Labelled photos from "dataset", an image-classification folder in mehulpurohit97/furniture-classification. The possible labels are: bed, chair, lamp, wardrobe.

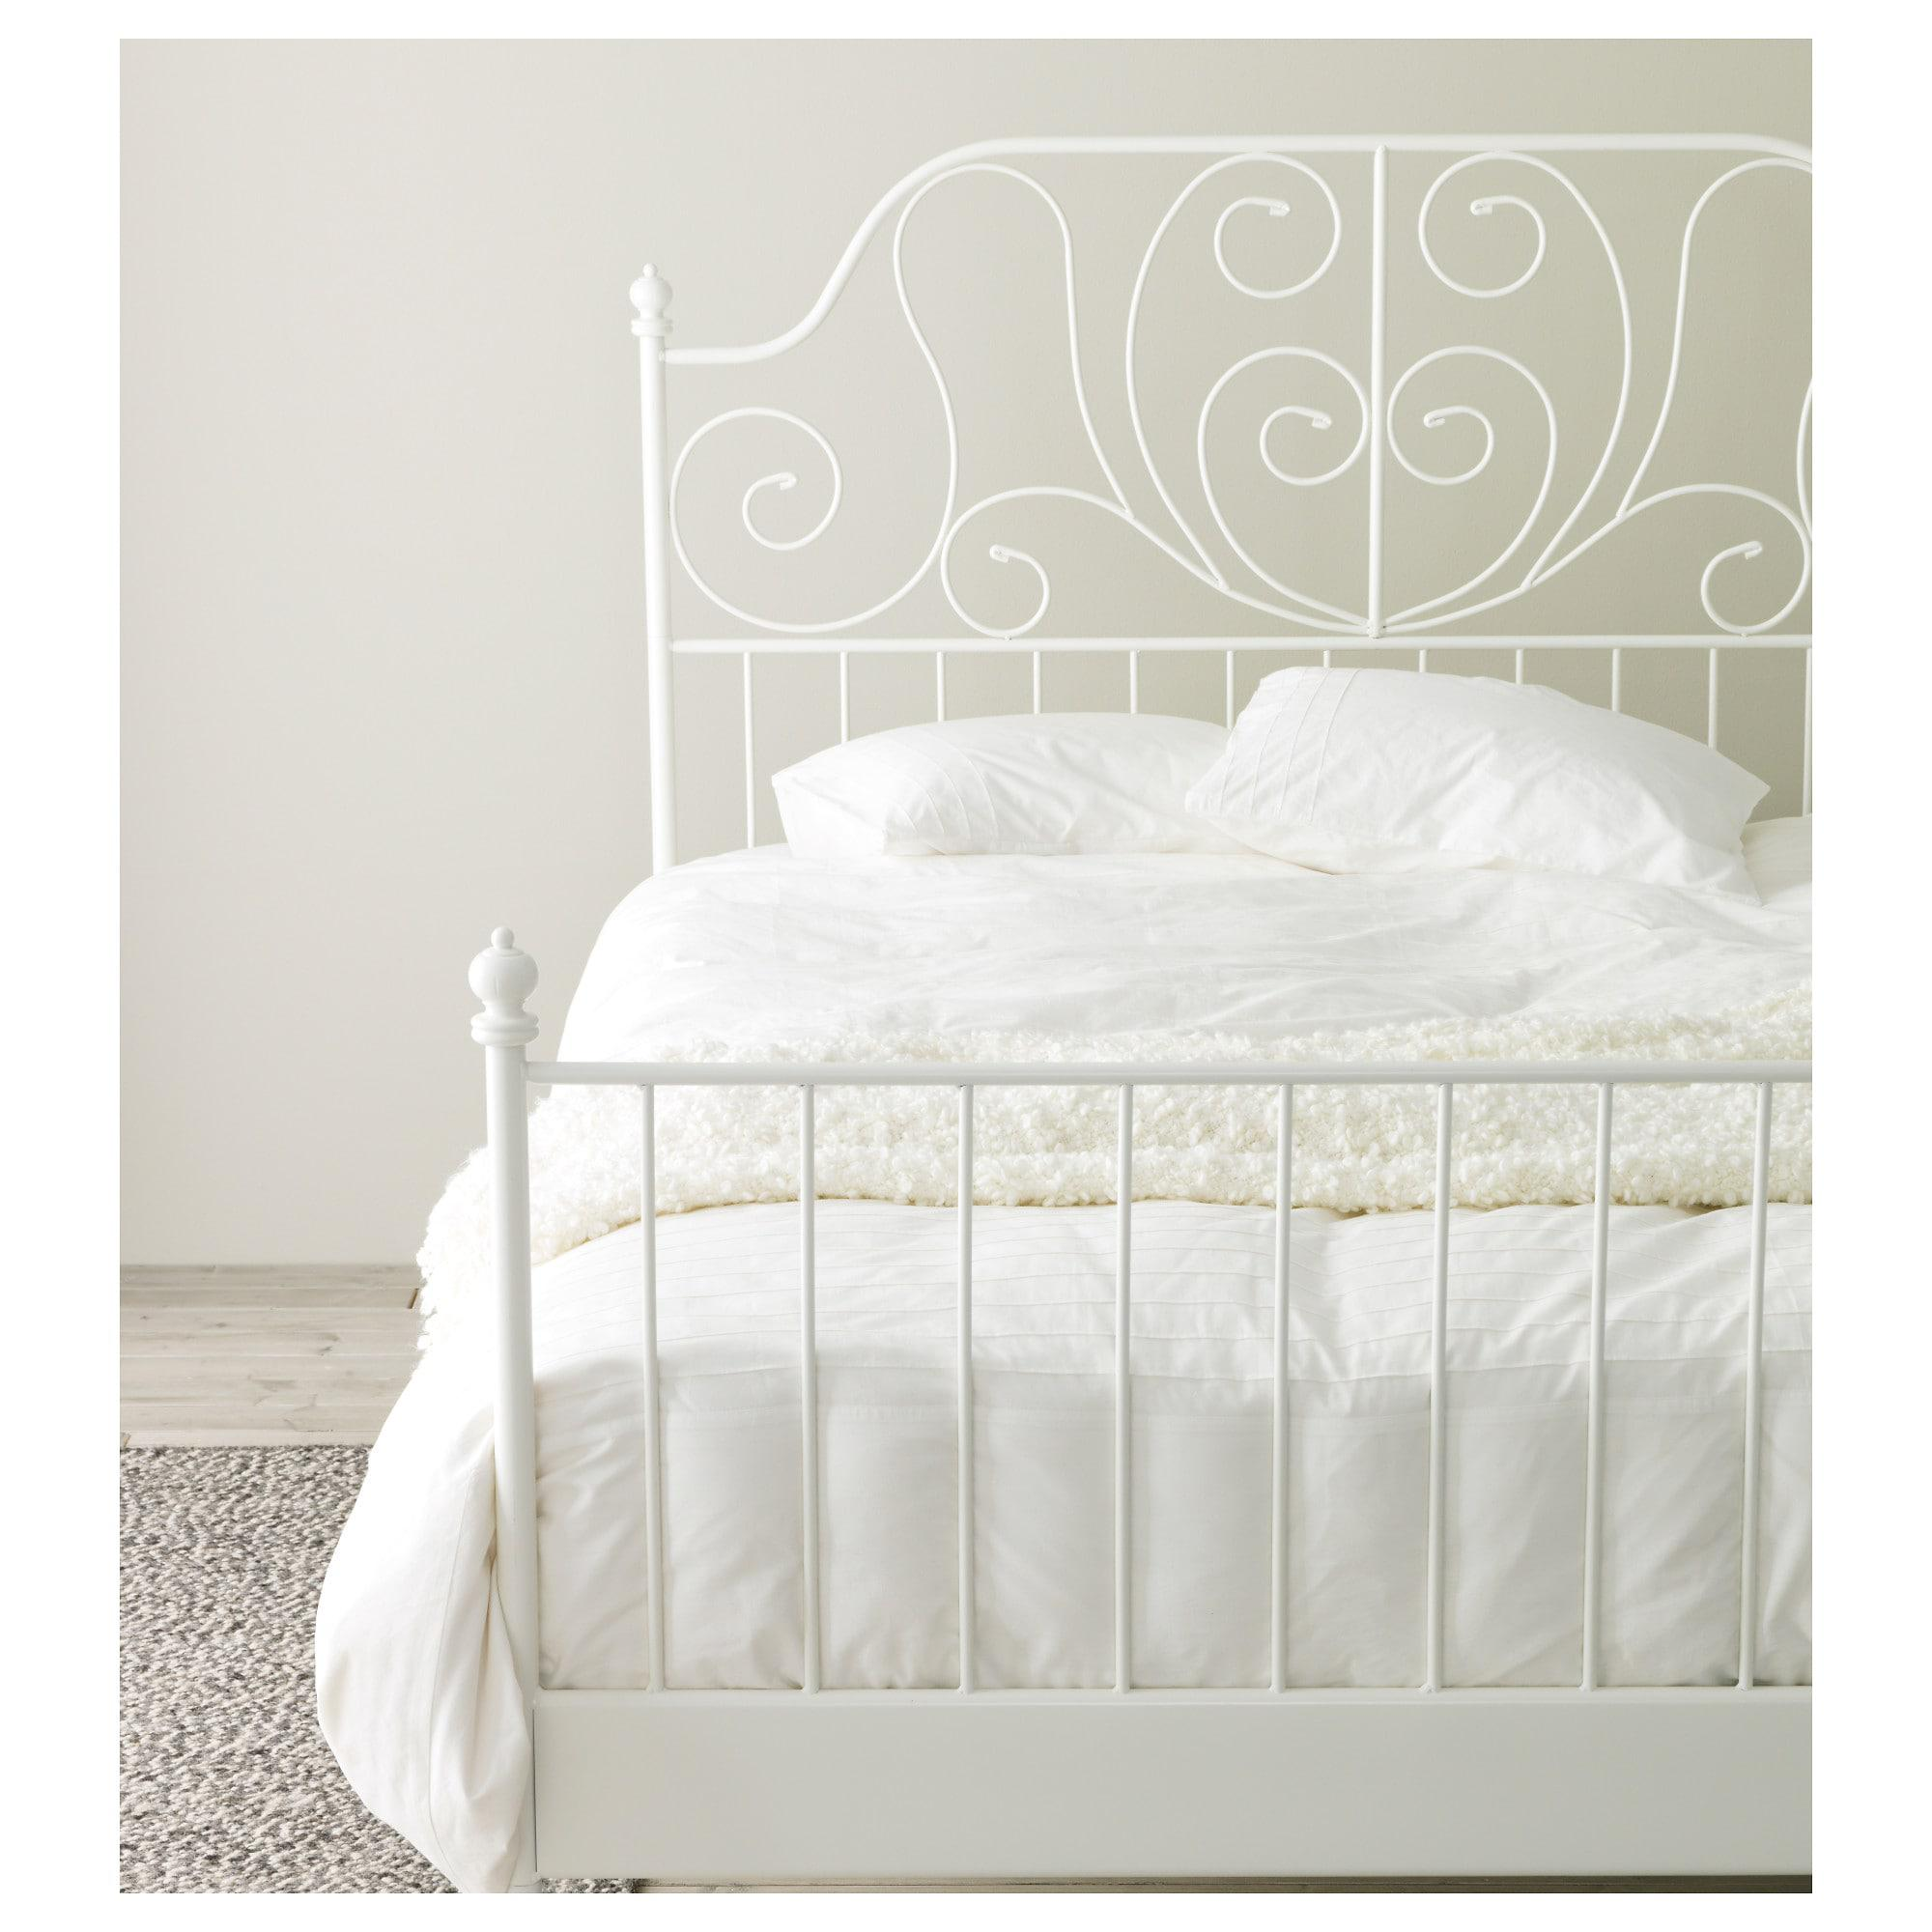
Label: bed

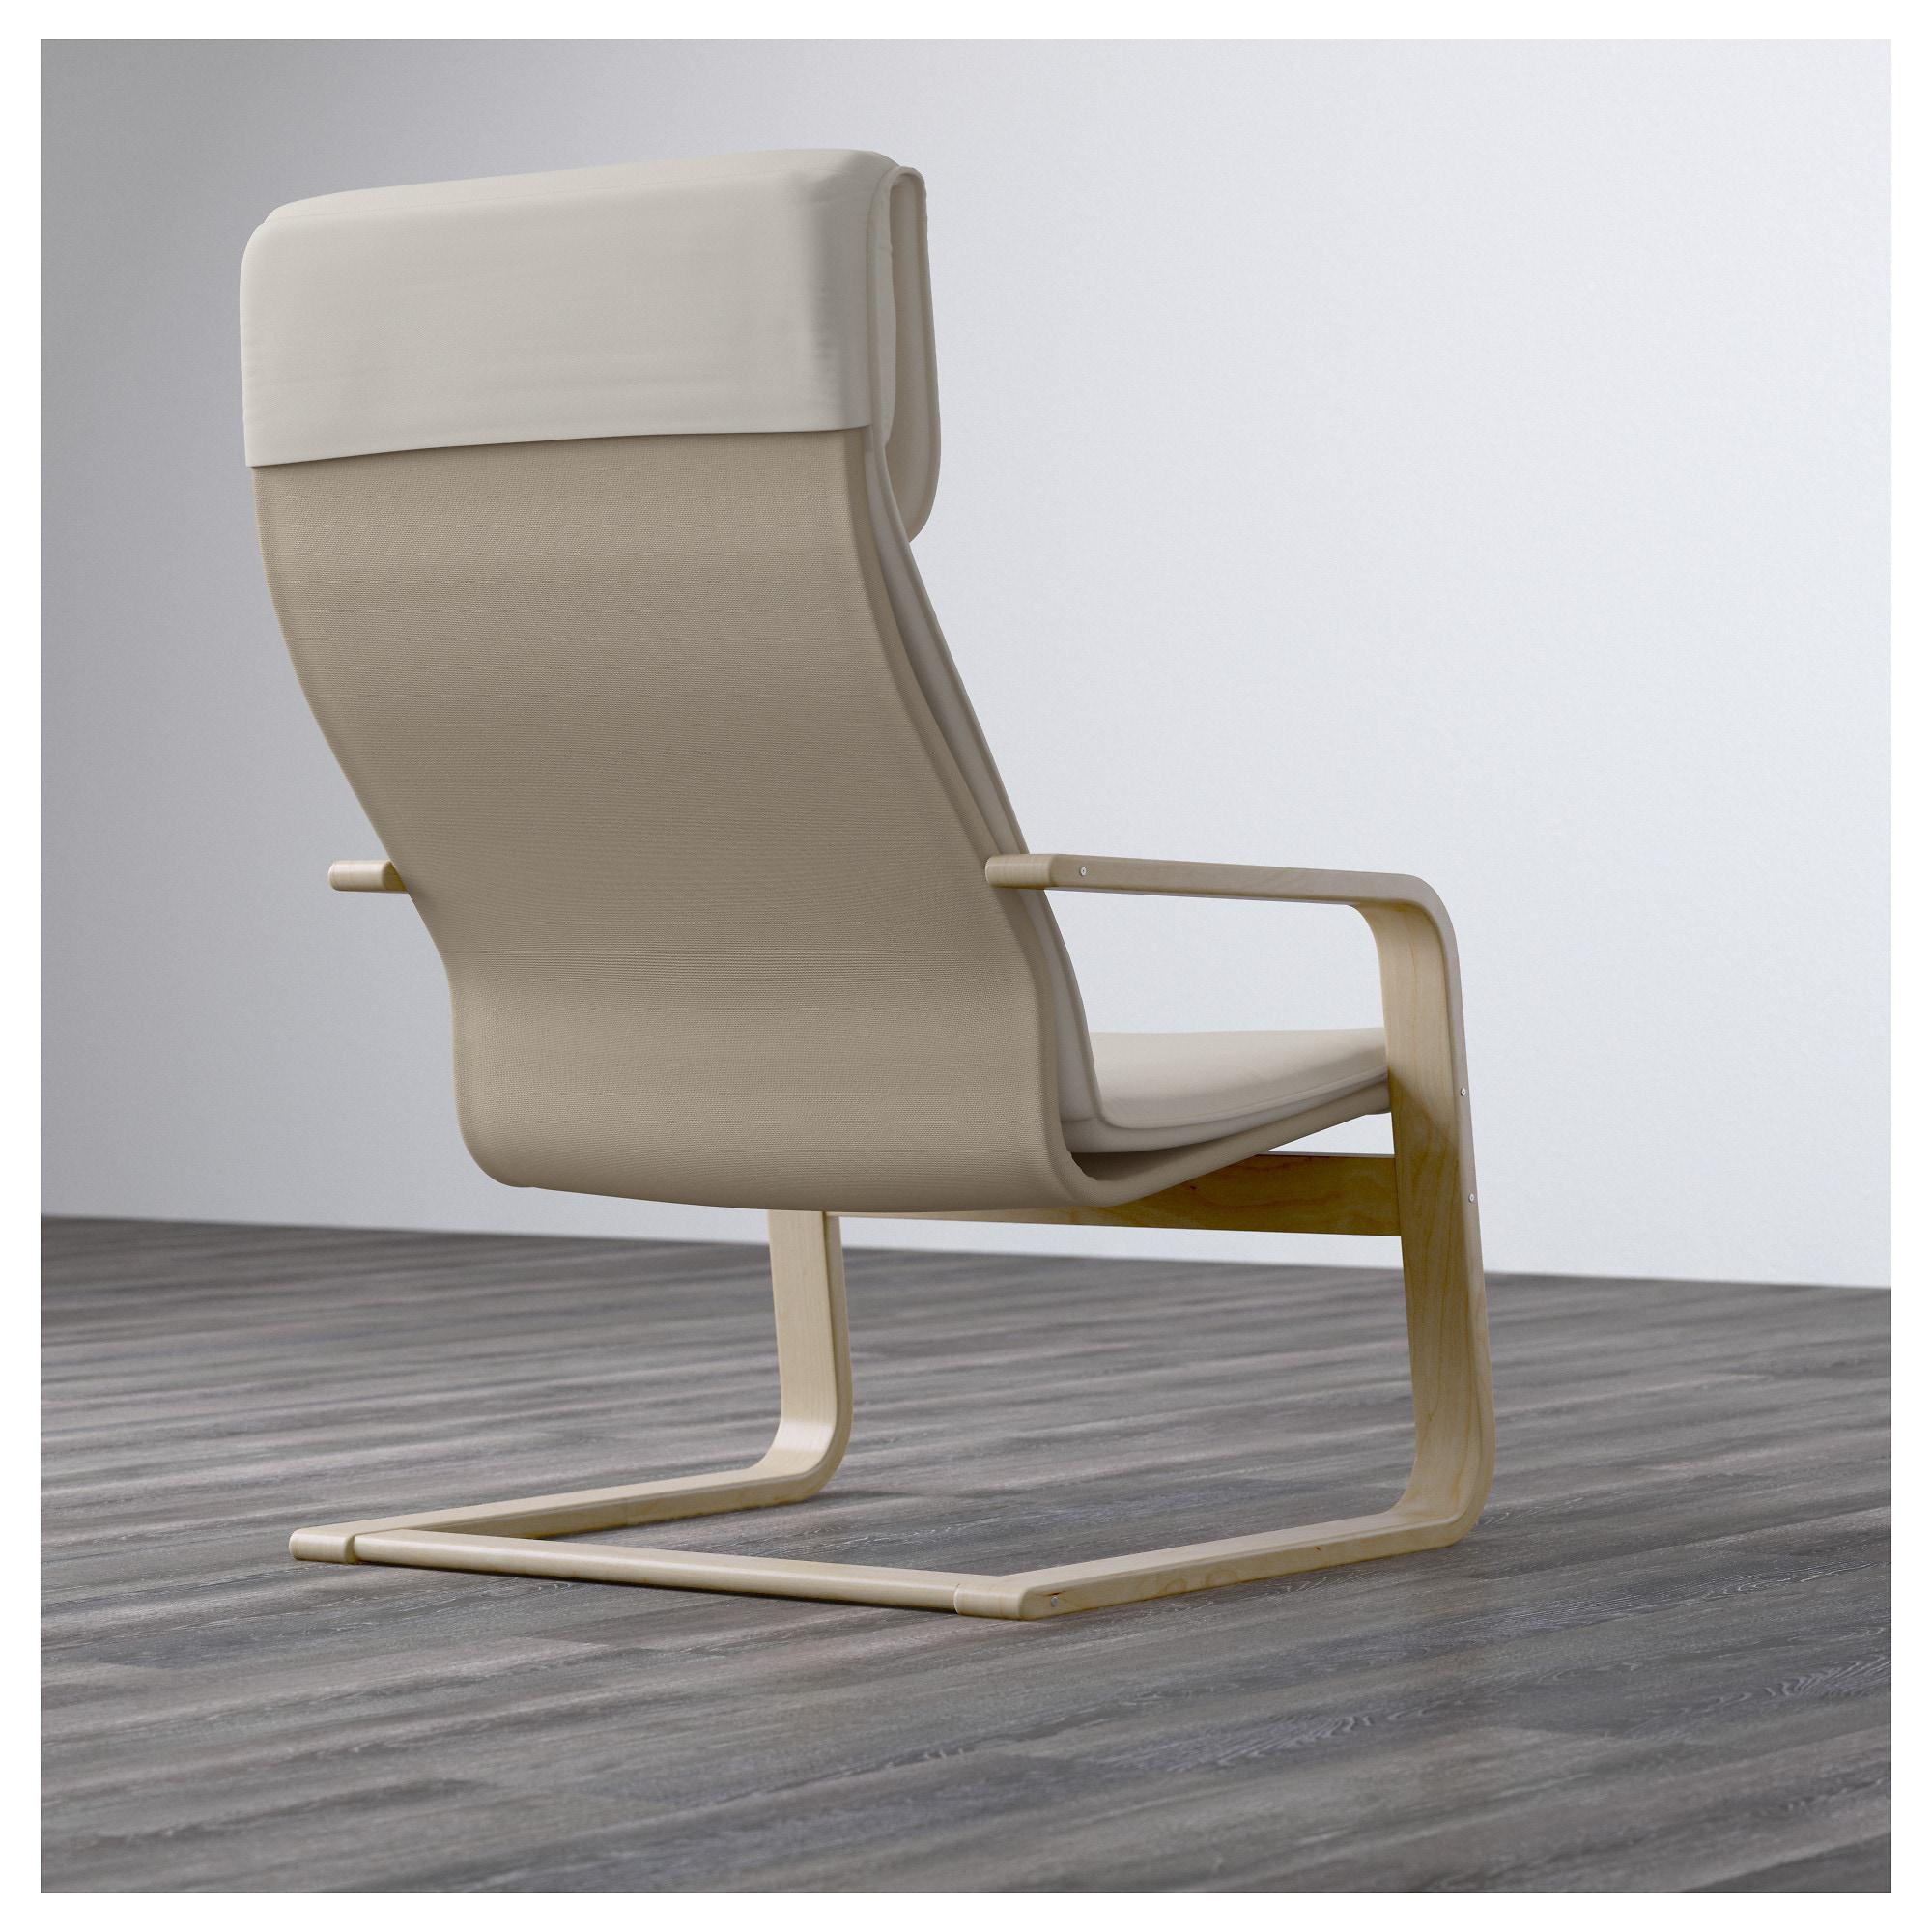
Label: chair

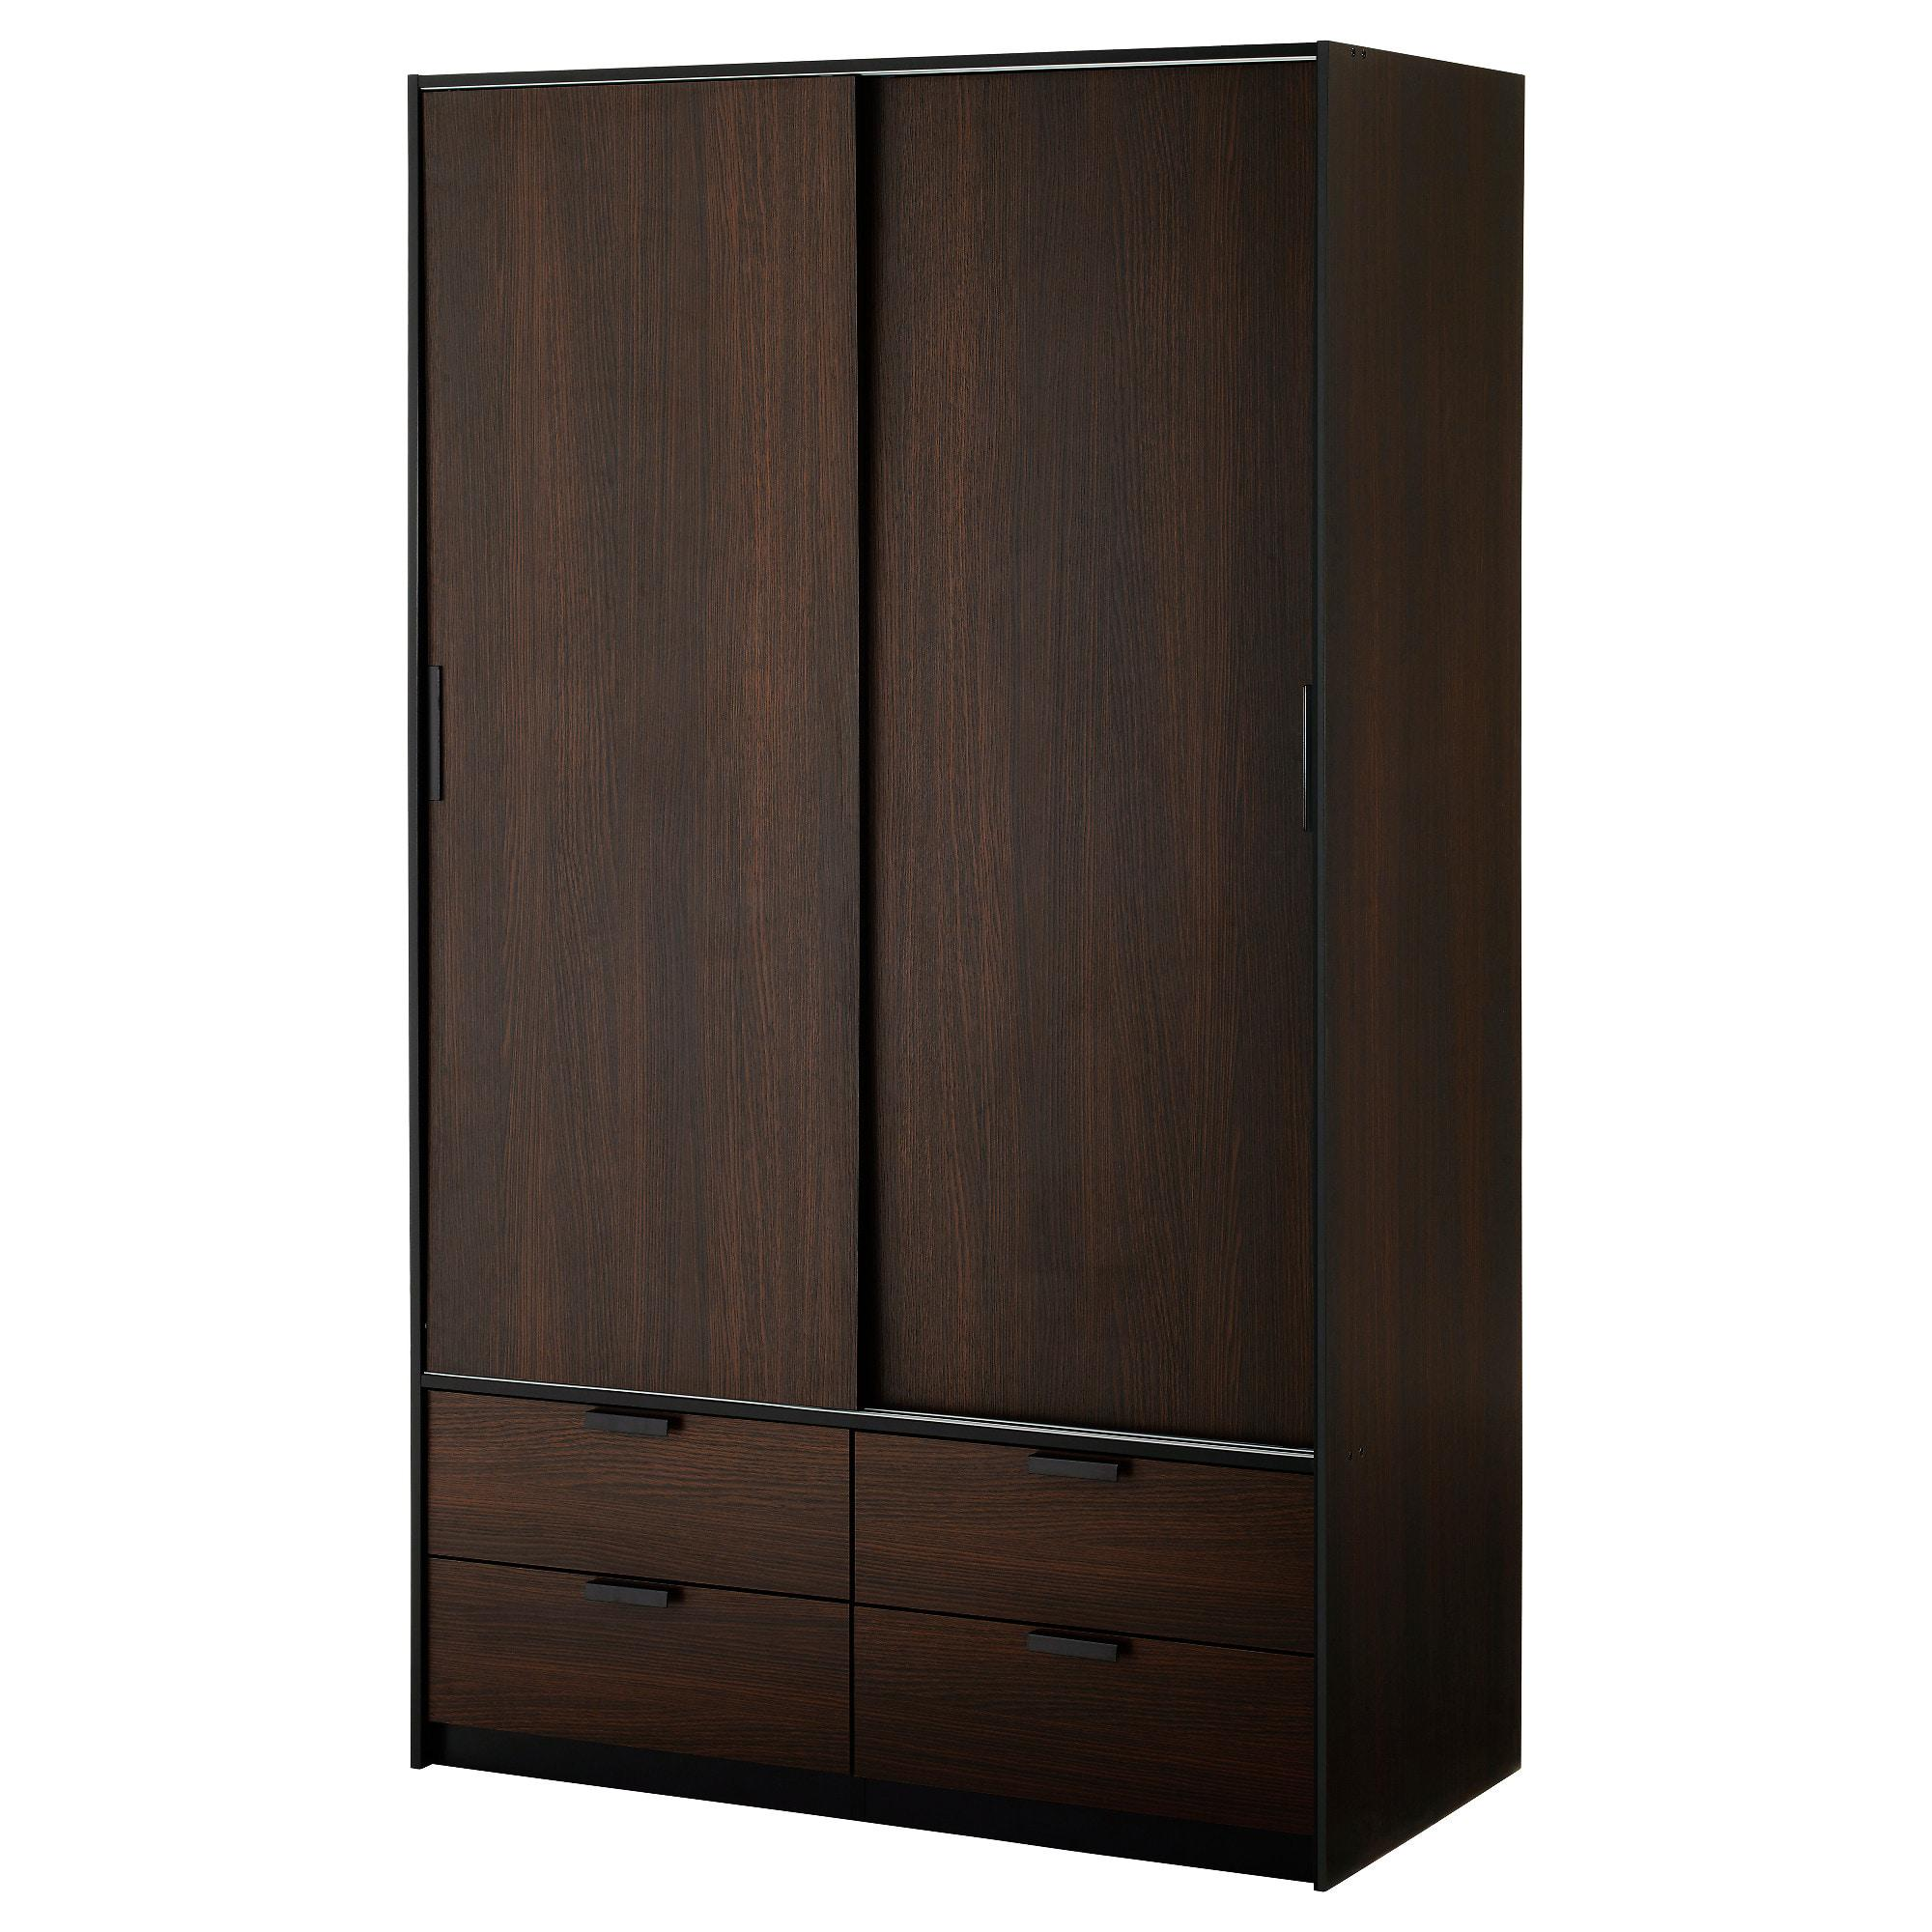
Label: wardrobe

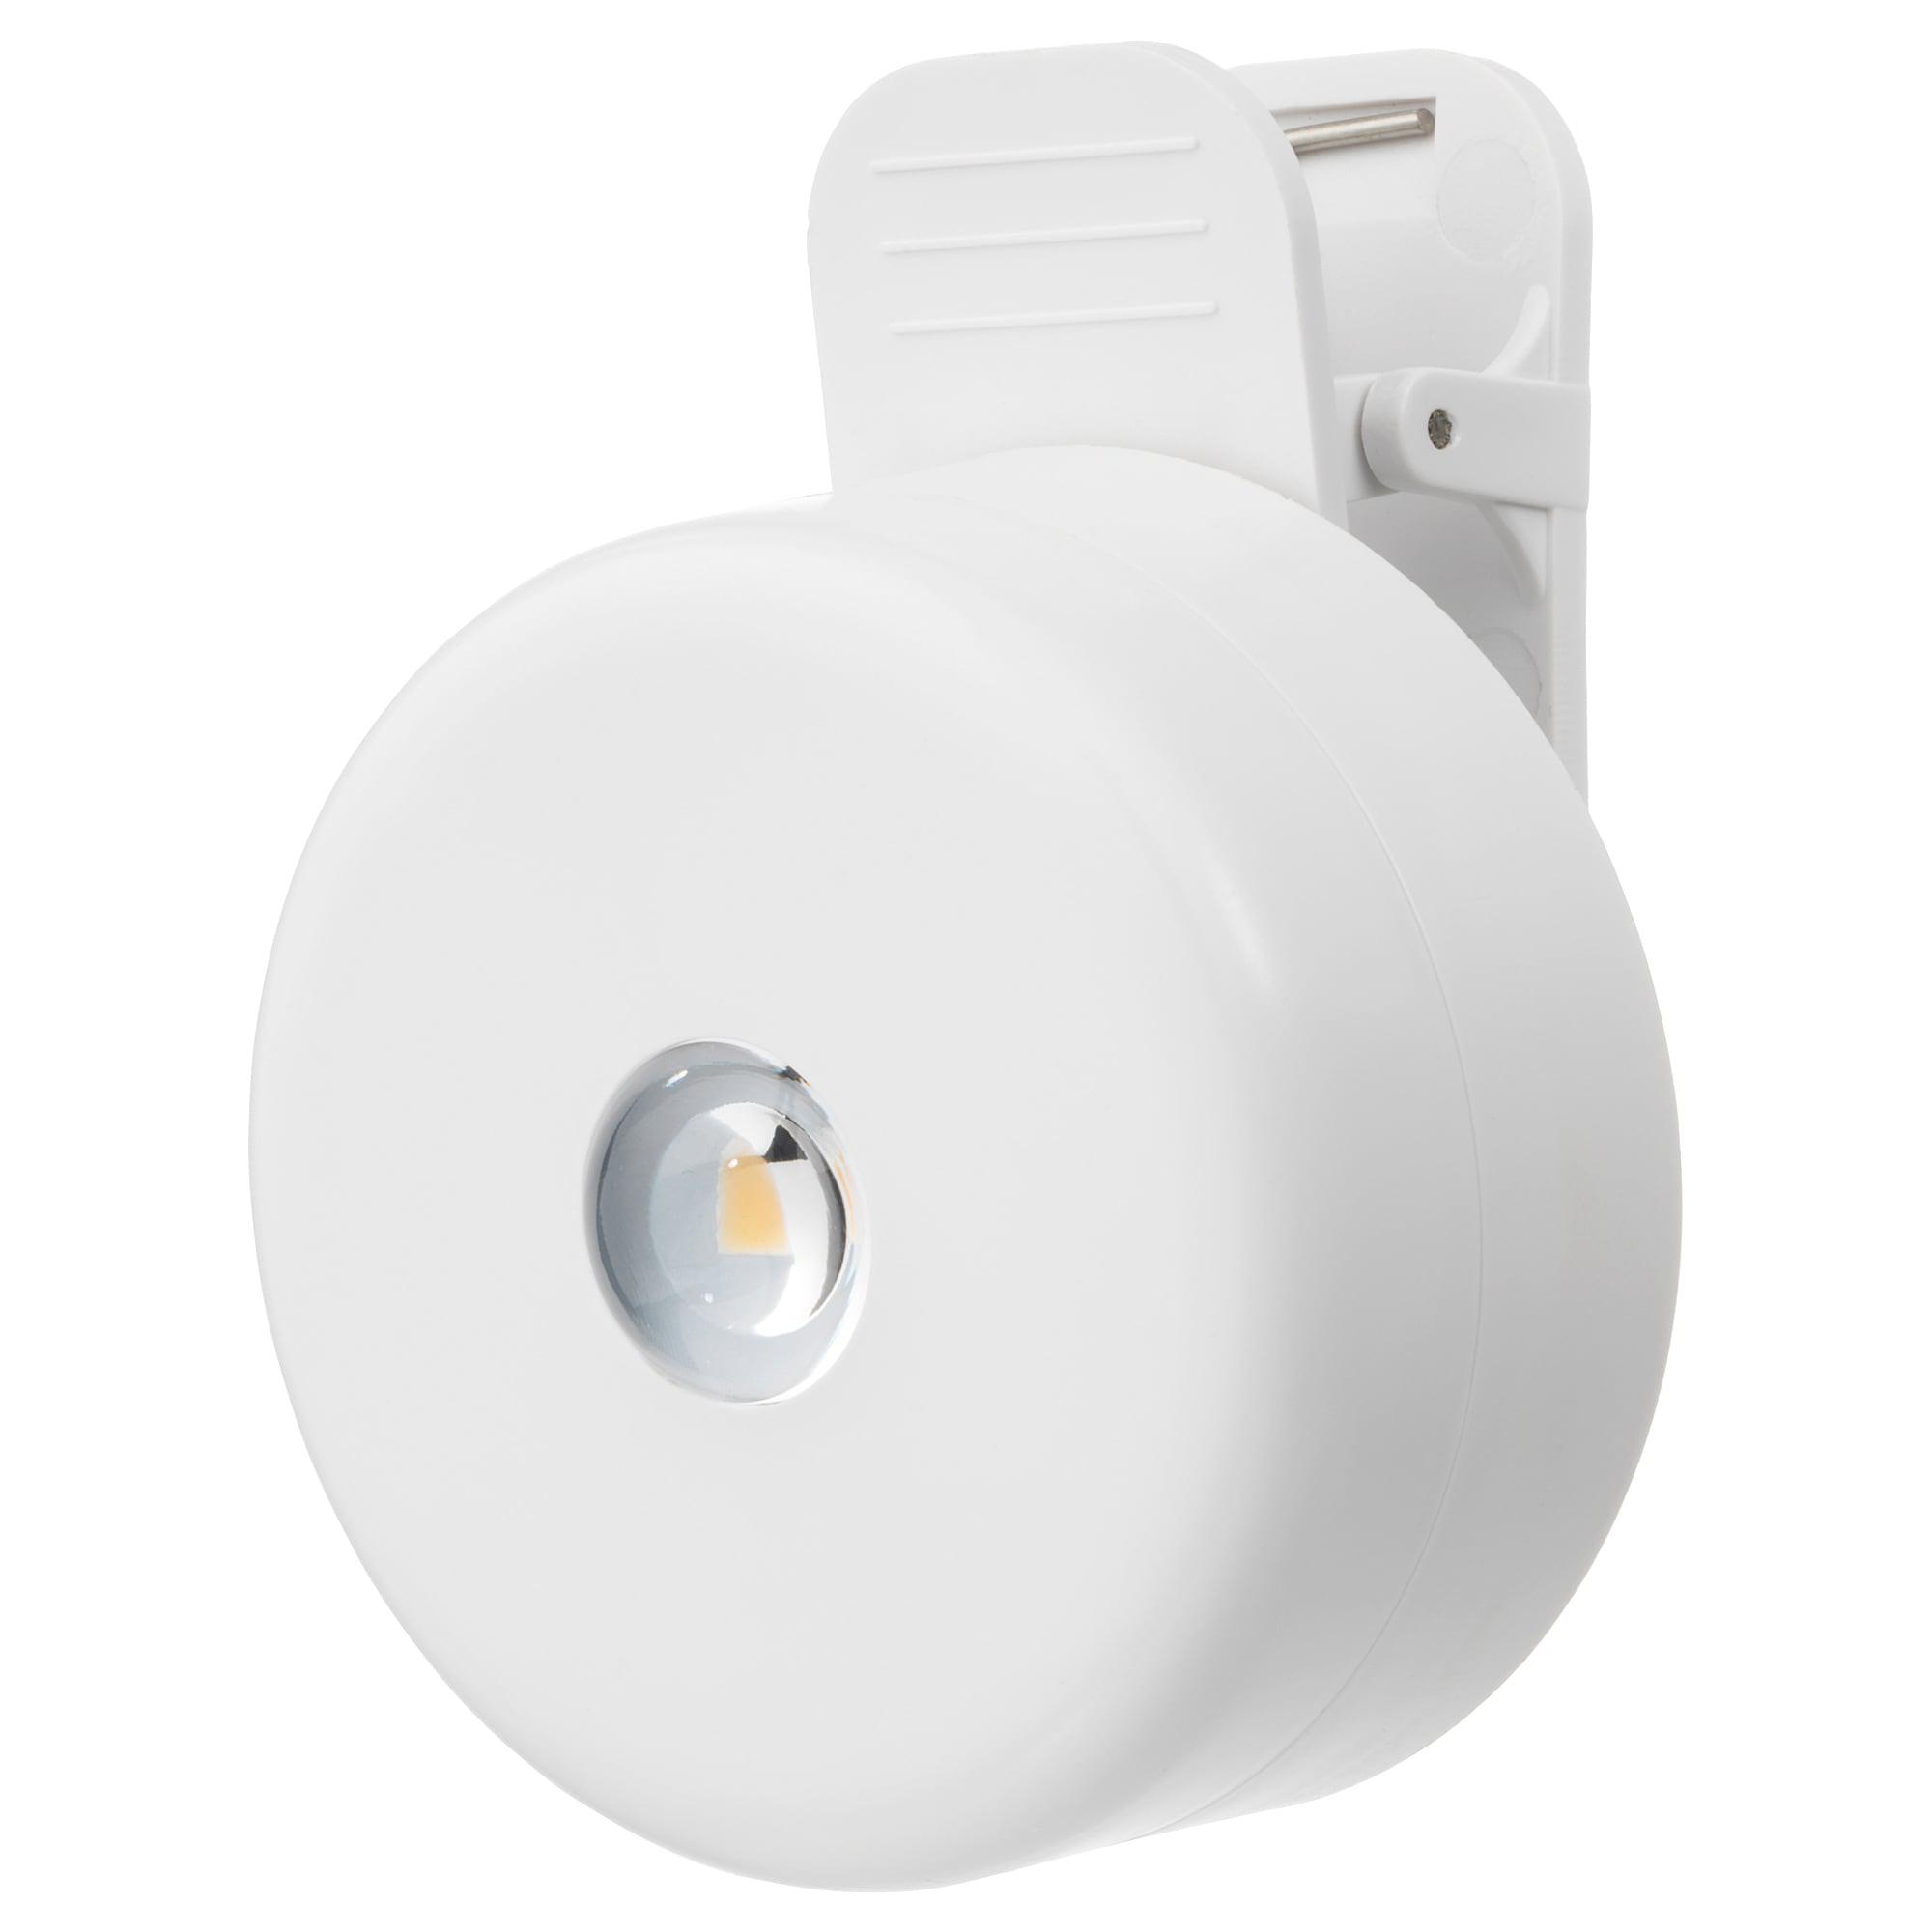
Label: lamp

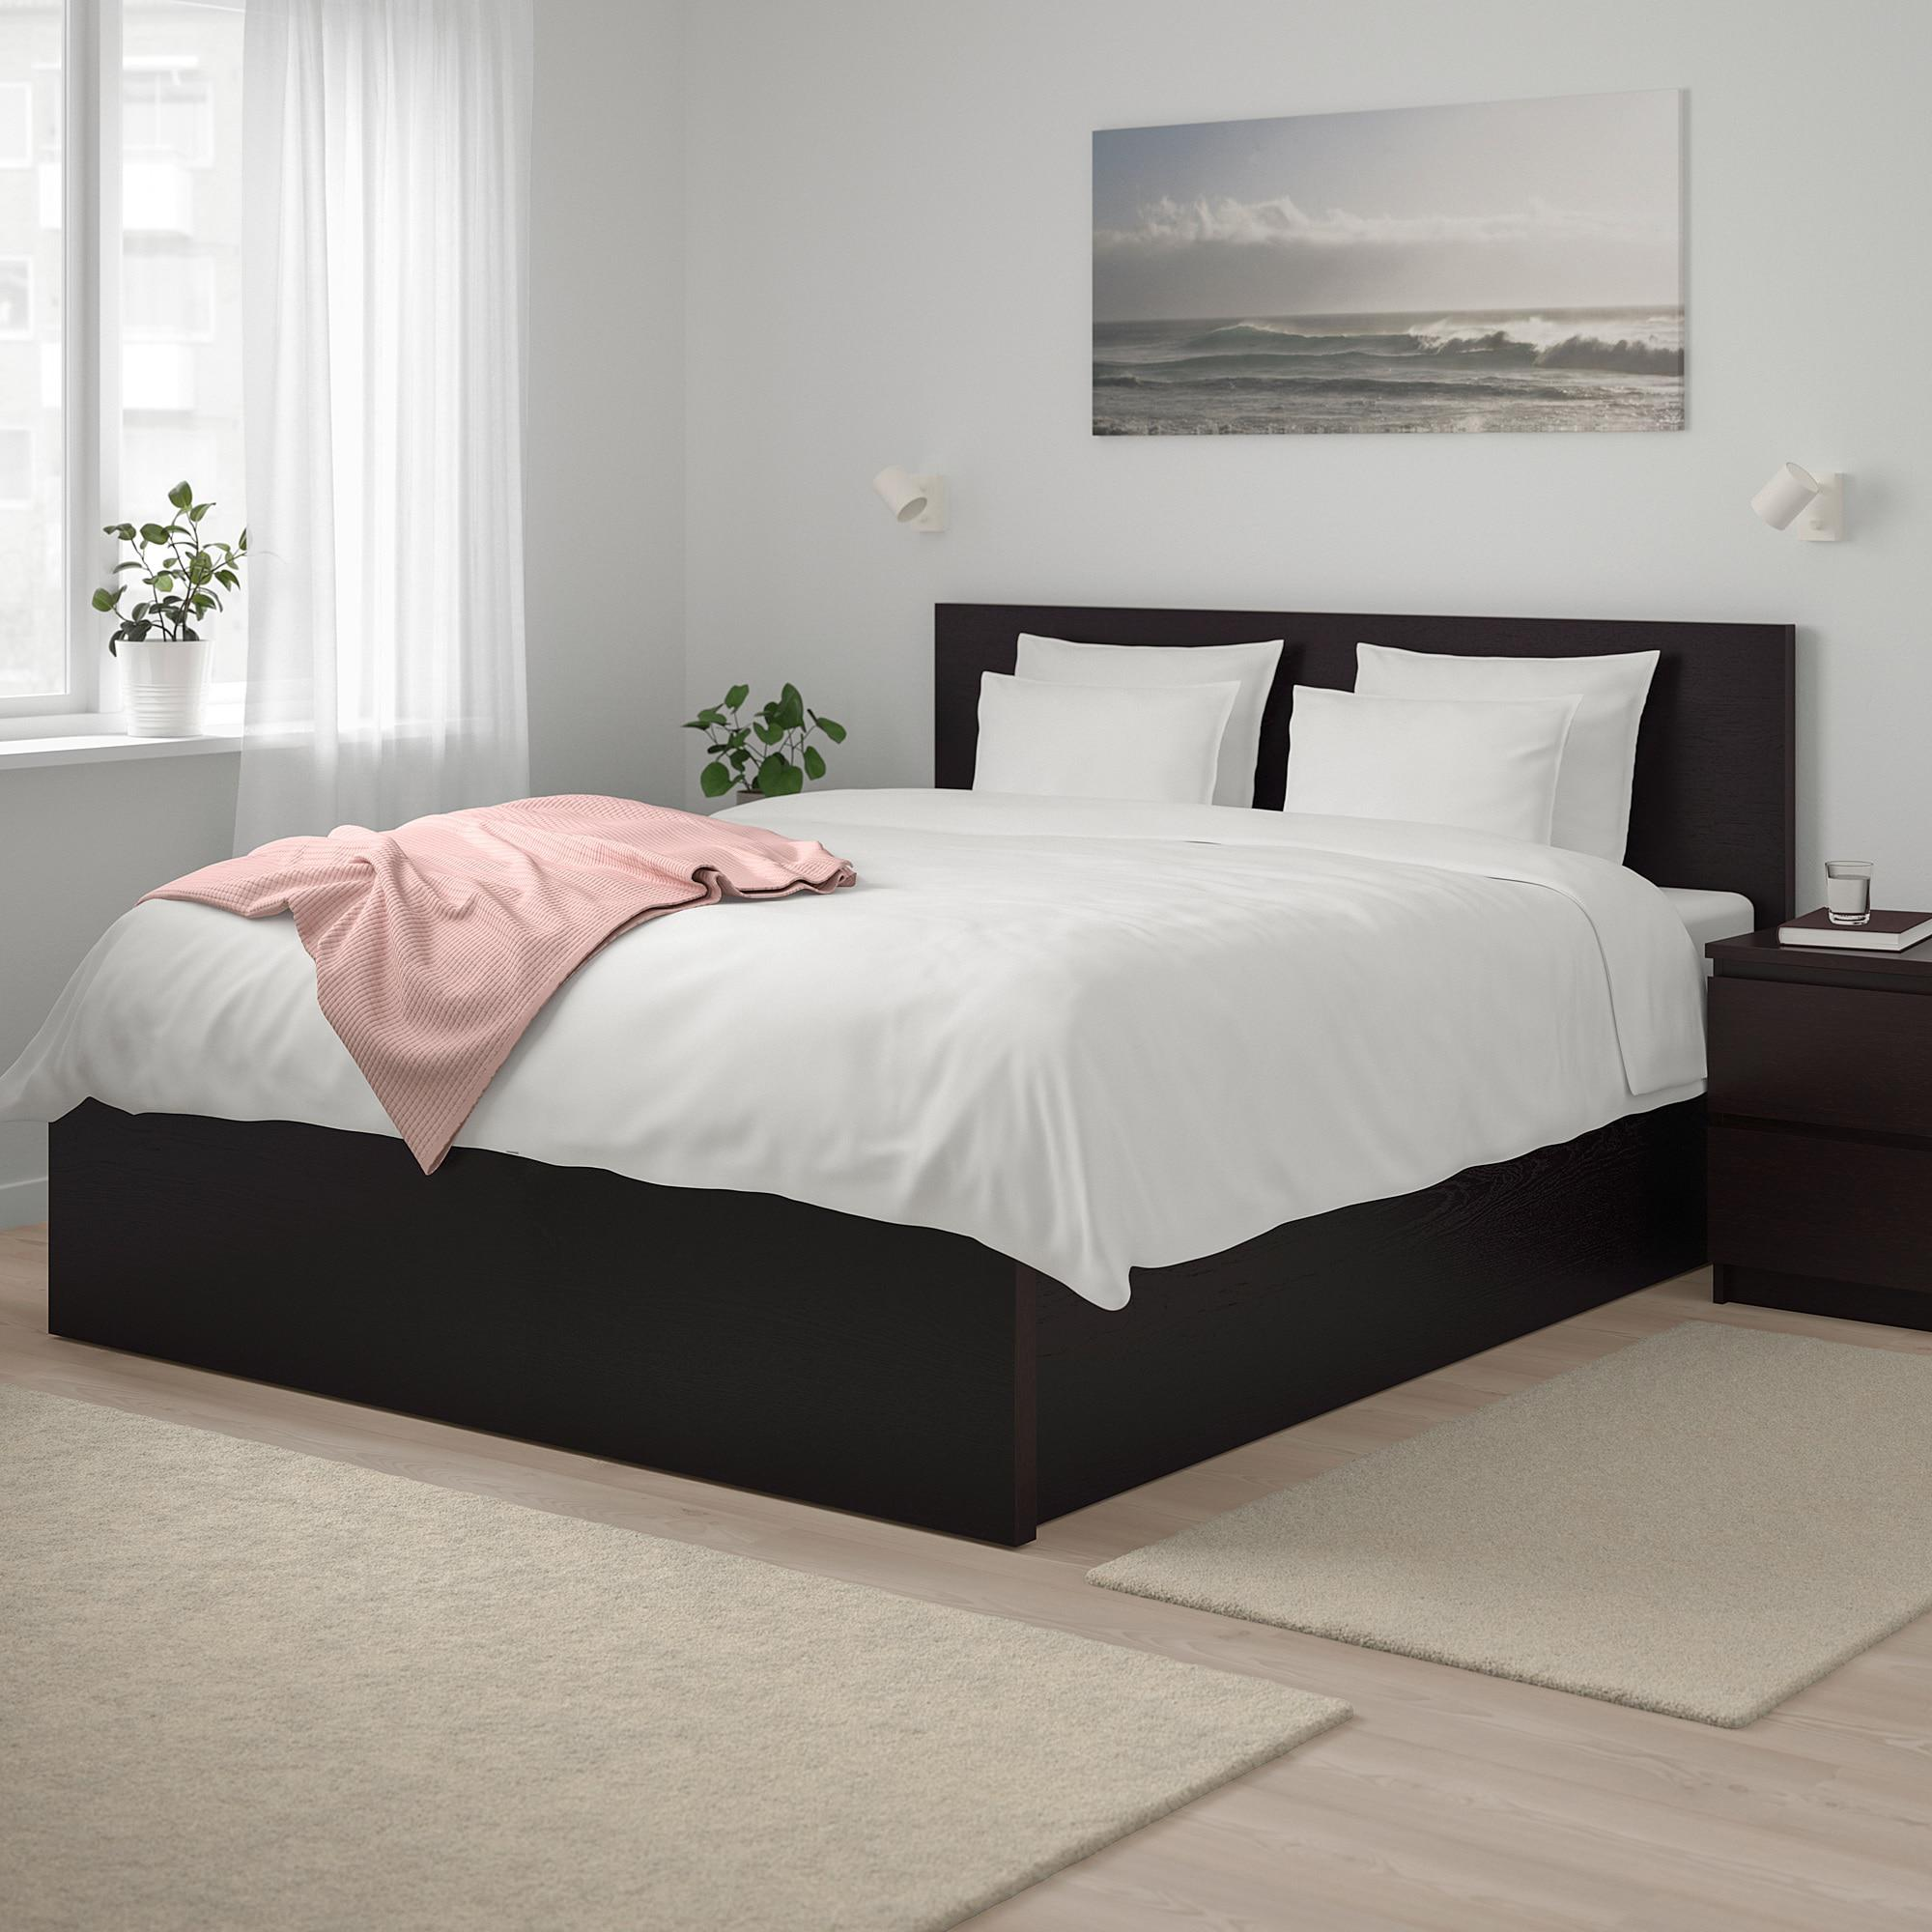
Label: bed

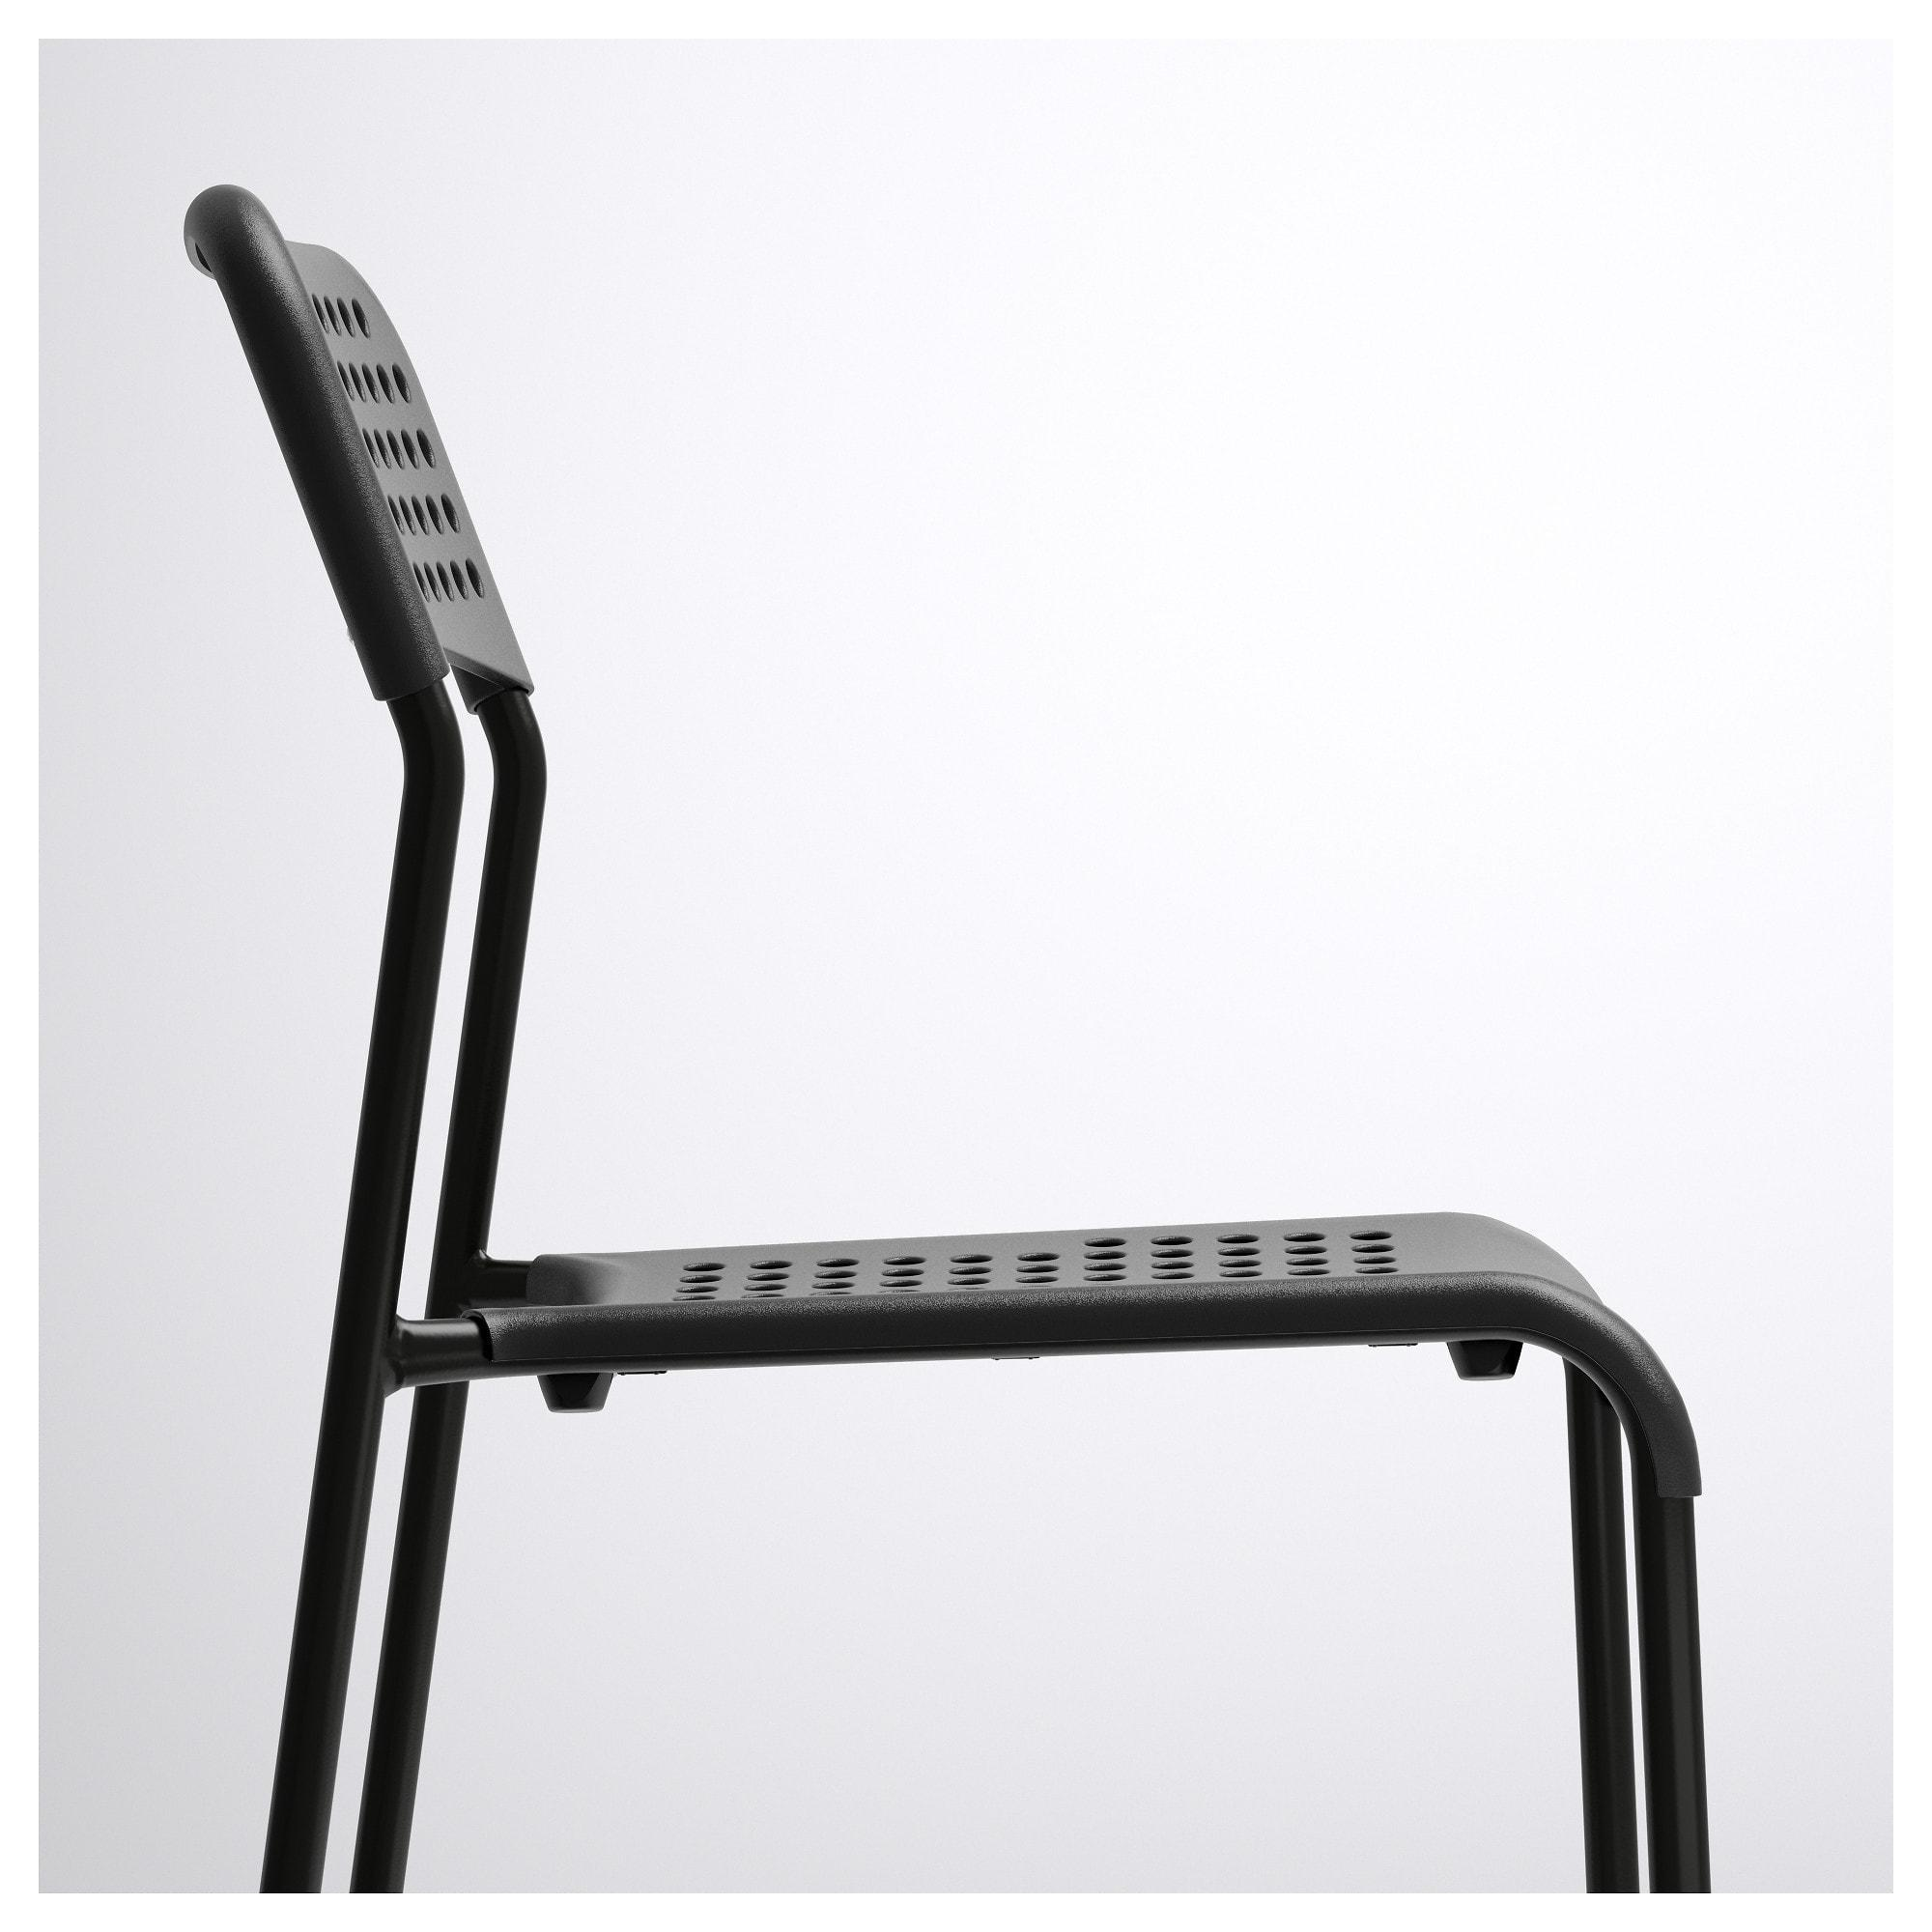
Label: chair
